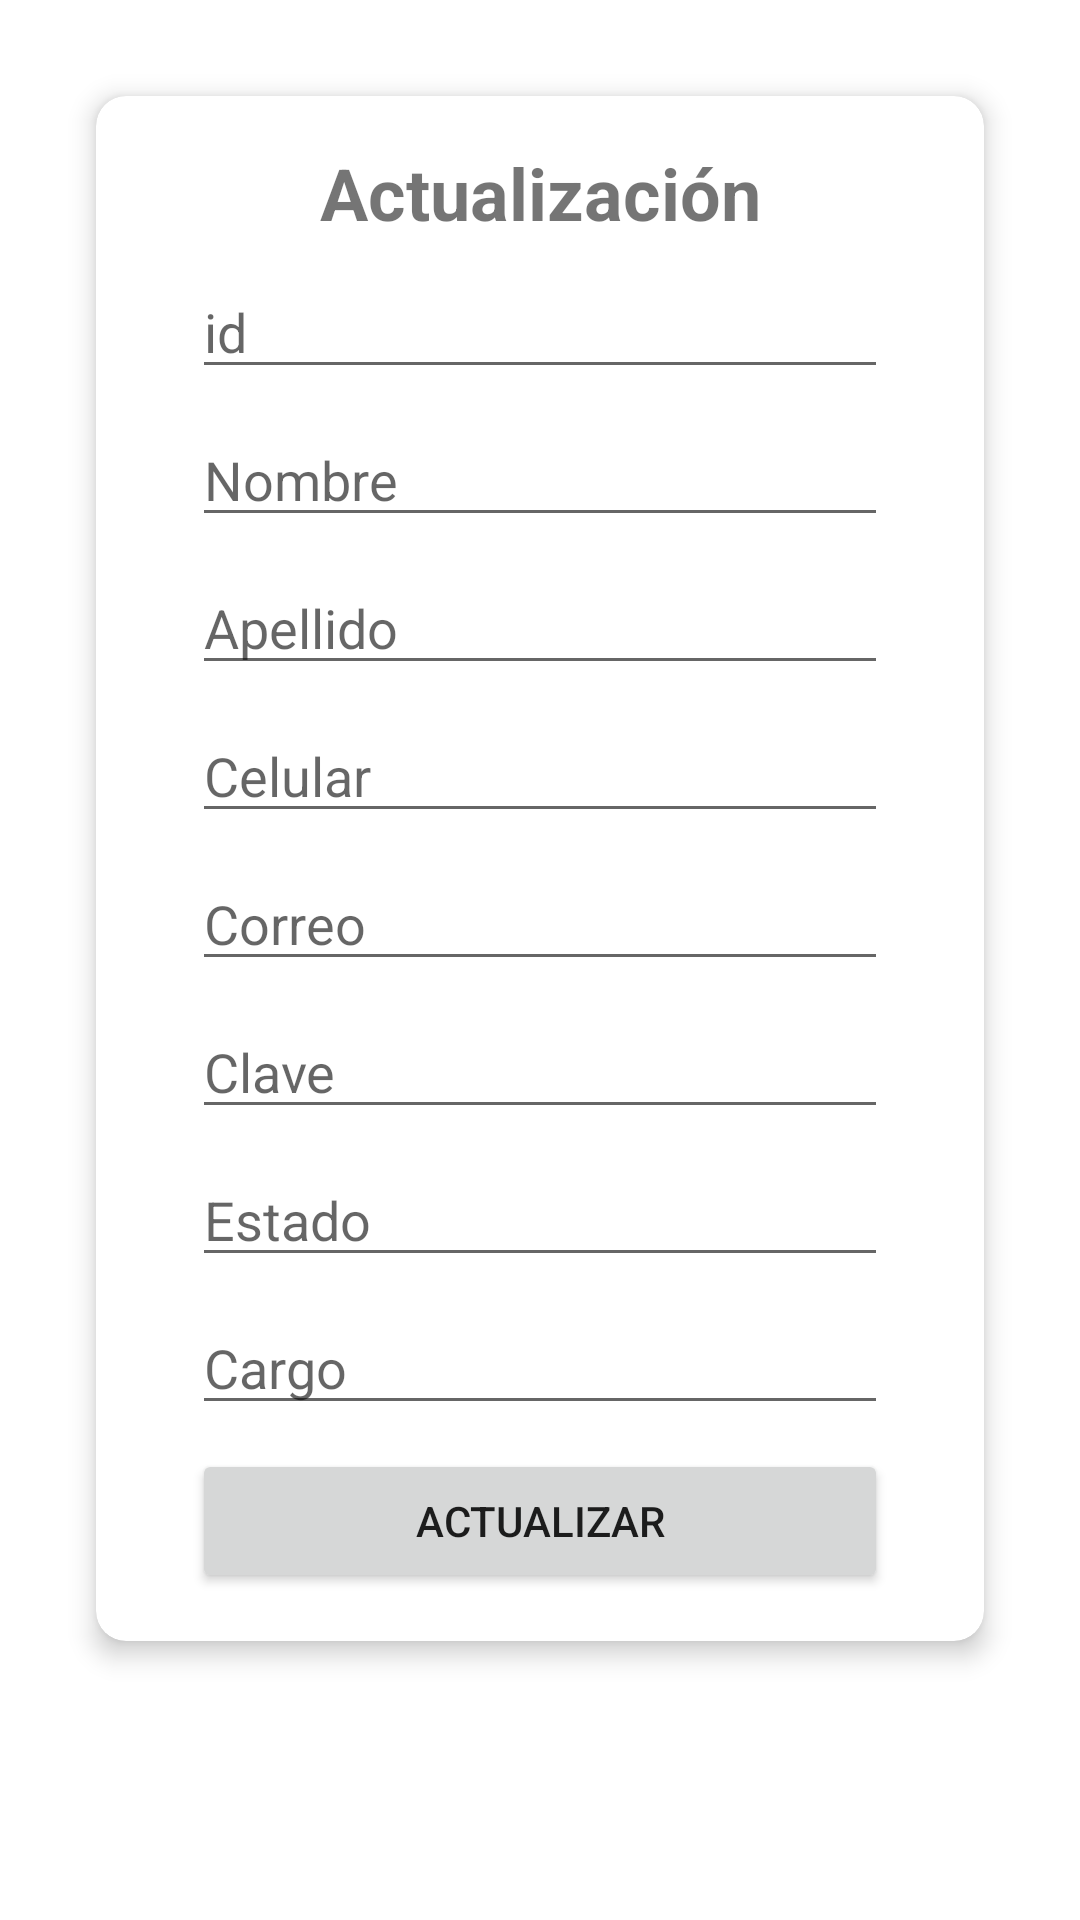

The Android layout XML behind this screen, and the referenced resources:
<!-- AndroidManifest.xml: application theme Theme.Fullchamba -->
<!-- res/layout/fragment_actualiza_empleado.xml -->
<?xml version="1.0" encoding="utf-8"?>
<FrameLayout xmlns:android="http://schemas.android.com/apk/res/android"
    xmlns:app="http://schemas.android.com/apk/res-auto"
    xmlns:tools="http://schemas.android.com/tools"
    android:layout_width="match_parent"
    android:layout_height="match_parent"
    tools:context=".fragment.ActualizaEmpleadoFragment">

    <androidx.cardview.widget.CardView
        android:layout_width="match_parent"
        android:layout_height="wrap_content"
        android:layout_margin="@dimen/separacion_contenedor_cuerpo"
        app:cardCornerRadius="@dimen/border_radius"
        app:cardElevation="@dimen/sombra_tarjeta">

        <androidx.constraintlayout.widget.ConstraintLayout
            android:layout_width="match_parent"
            android:layout_height="match_parent"
            android:layout_margin="@dimen/separacion_elemento_elemento">

            <TextView
                android:id="@+id/textViewTituloActualizaEmpleado"
                android:layout_width="wrap_content"
                android:layout_height="wrap_content"
                android:layout_marginStart="@dimen/separacion_elemento_elemento"
                android:layout_marginEnd="@dimen/separacion_elemento_elemento"
                android:text="@string/actualizaci_n"
                android:textSize="@dimen/texto_titulo"
                android:textStyle="bold"
                app:layout_constraintEnd_toEndOf="parent"
                app:layout_constraintStart_toStartOf="parent"
                app:layout_constraintTop_toTopOf="parent" />

            <EditText
                android:id="@+id/editTextIdActualizaEmpleado"
                android:layout_width="match_parent"
                android:layout_height="wrap_content"
                android:layout_marginStart="@dimen/separacion_elemento_elemento"
                android:layout_marginTop="@dimen/separacion_contenido_contenido"
                android:layout_marginEnd="@dimen/separacion_elemento_elemento"
                android:ems="10"
                android:hint="@string/id"
                app:layout_constraintEnd_toEndOf="parent"
                app:layout_constraintStart_toStartOf="parent"
                app:layout_constraintTop_toBottomOf="@+id/textViewTituloActualizaEmpleado" />

            <EditText
                android:id="@+id/editTextNombreActualizaEmpleado"
                android:layout_width="match_parent"
                android:layout_height="wrap_content"
                android:layout_marginStart="@dimen/separacion_elemento_elemento"
                android:layout_marginTop="@dimen/separacion_contenido_contenido"
                android:layout_marginEnd="@dimen/separacion_elemento_elemento"
                android:ems="10"
                android:hint="@string/nombre"
                app:layout_constraintEnd_toEndOf="parent"
                app:layout_constraintStart_toStartOf="parent"
                app:layout_constraintTop_toBottomOf="@+id/editTextIdActualizaEmpleado" />

            <EditText
                android:id="@+id/editTextApellidoActualizaEmpleado"
                android:layout_width="match_parent"
                android:layout_height="wrap_content"
                android:layout_marginStart="@dimen/separacion_elemento_elemento"
                android:layout_marginTop="@dimen/separacion_contenido_contenido"
                android:layout_marginEnd="@dimen/separacion_elemento_elemento"
                android:ems="10"
                android:hint="@string/apellido"
                app:layout_constraintEnd_toEndOf="parent"
                app:layout_constraintStart_toStartOf="parent"
                app:layout_constraintTop_toBottomOf="@+id/editTextNombreActualizaEmpleado" />

            <EditText
                android:id="@+id/editTextCelularActualizaEmpleado"
                android:layout_width="match_parent"
                android:layout_height="wrap_content"
                android:layout_marginStart="@dimen/separacion_elemento_elemento"
                android:layout_marginTop="@dimen/separacion_contenido_contenido"
                android:layout_marginEnd="@dimen/separacion_elemento_elemento"
                android:ems="10"
                android:hint="@string/celular"
                android:inputType="number"
                app:layout_constraintEnd_toEndOf="parent"
                app:layout_constraintStart_toStartOf="parent"
                app:layout_constraintTop_toBottomOf="@+id/editTextApellidoActualizaEmpleado" />

            <EditText
                android:id="@+id/editTextCorreoActualizaEmpleado"
                android:layout_width="match_parent"
                android:layout_height="wrap_content"
                android:layout_marginStart="@dimen/separacion_elemento_elemento"
                android:layout_marginTop="@dimen/separacion_contenido_contenido"
                android:layout_marginEnd="@dimen/separacion_elemento_elemento"
                android:ems="10"
                android:hint="@string/correo"
                android:inputType="textEmailAddress"
                app:layout_constraintEnd_toEndOf="parent"
                app:layout_constraintStart_toStartOf="parent"
                app:layout_constraintTop_toBottomOf="@+id/editTextCelularActualizaEmpleado" />

            <EditText
                android:id="@+id/editTextClaveActualizaEmpleado"
                android:layout_width="match_parent"
                android:layout_height="wrap_content"
                android:layout_marginStart="@dimen/separacion_elemento_elemento"
                android:layout_marginTop="@dimen/separacion_contenido_contenido"
                android:layout_marginEnd="@dimen/separacion_elemento_elemento"
                android:ems="10"
                android:hint="@string/clave"
                android:inputType="textPassword"
                app:layout_constraintEnd_toEndOf="parent"
                app:layout_constraintStart_toStartOf="parent"
                app:layout_constraintTop_toBottomOf="@+id/editTextCorreoActualizaEmpleado" />

            <EditText
                android:id="@+id/editTextEstadoActualizaEmpleado"
                android:layout_width="match_parent"
                android:layout_height="wrap_content"
                android:layout_marginStart="@dimen/separacion_elemento_elemento"
                android:layout_marginTop="@dimen/separacion_contenido_contenido"
                android:layout_marginEnd="@dimen/separacion_elemento_elemento"
                android:ems="10"
                android:hint="@string/estado"
                android:inputType="number"
                app:layout_constraintEnd_toEndOf="parent"
                app:layout_constraintStart_toStartOf="parent"
                app:layout_constraintTop_toBottomOf="@+id/editTextClaveActualizaEmpleado" />

            <EditText
                android:id="@+id/editTextCargo_IdActualizaEmpleado"
                android:layout_width="match_parent"
                android:layout_height="wrap_content"
                android:layout_marginStart="@dimen/separacion_elemento_elemento"
                android:layout_marginTop="@dimen/separacion_contenido_contenido"
                android:layout_marginEnd="@dimen/separacion_elemento_elemento"
                android:ems="10"
                android:hint="@string/cargo"
                android:inputType="number"
                app:layout_constraintEnd_toEndOf="parent"
                app:layout_constraintStart_toStartOf="parent"
                app:layout_constraintTop_toBottomOf="@+id/editTextEstadoActualizaEmpleado" />

            <Button
                android:id="@+id/buttonActualizarActualizaEmpleado"
                android:layout_width="match_parent"
                android:layout_height="wrap_content"
                android:layout_marginStart="@dimen/separacion_elemento_elemento"
                android:layout_marginTop="@dimen/separacion_contenido_contenido"
                android:layout_marginEnd="@dimen/separacion_elemento_elemento"
                android:text="@string/actualizar"
                app:layout_constraintBottom_toBottomOf="parent"
                app:layout_constraintEnd_toEndOf="parent"
                app:layout_constraintStart_toStartOf="parent"
                app:layout_constraintTop_toBottomOf="@+id/editTextCargo_IdActualizaEmpleado" />

        </androidx.constraintlayout.widget.ConstraintLayout>

    </androidx.cardview.widget.CardView>

</FrameLayout>
<!-- resources referenced by this layout -->
<resources>
  <dimen name="border_radius">10dp</dimen>
  <dimen name="separacion_contenedor_cuerpo">32dp</dimen>
  <dimen name="separacion_contenido_contenido">8dp</dimen>
  <dimen name="separacion_elemento_elemento">16dp</dimen>
  <dimen name="sombra_tarjeta">5dp</dimen>
  <dimen name="texto_titulo">24sp</dimen>
  <string name="actualizaci_n">Actualización</string>
  <string name="actualizar">Actualizar</string>
  <string name="apellido">Apellido</string>
  <string name="cargo">Cargo</string>
  <string name="celular">Celular</string>
  <string name="clave">Clave</string>
  <string name="correo">Correo</string>
  <string name="estado">Estado</string>
  <string name="id">id</string>
  <string name="nombre">Nombre</string>
  <style name="Theme.Fullchamba" parent="Theme.MaterialComponents.DayNight.NoActionBar">
          
          <item name="colorPrimary">@color/purple_500</item>
          <item name="colorPrimaryVariant">@color/purple_700</item>
          <item name="colorOnPrimary">@color/white</item>
          
          <item name="colorSecondary">@color/teal_200</item>
          <item name="colorSecondaryVariant">@color/teal_700</item>
          <item name="colorOnSecondary">@color/black</item>
          
          <item name="android:statusBarColor" tools:targetApi="l">?attr/colorPrimaryVariant</item>
          
      </style>
  <color name="purple_500">#FF6200EE</color>
  <color name="purple_700">#FF3700B3</color>
  <color name="white">#FFFFFFFF</color>
  <color name="teal_200">#FF03DAC5</color>
  <color name="teal_700">#FF018786</color>
  <color name="black">#FF000000</color>
</resources>
